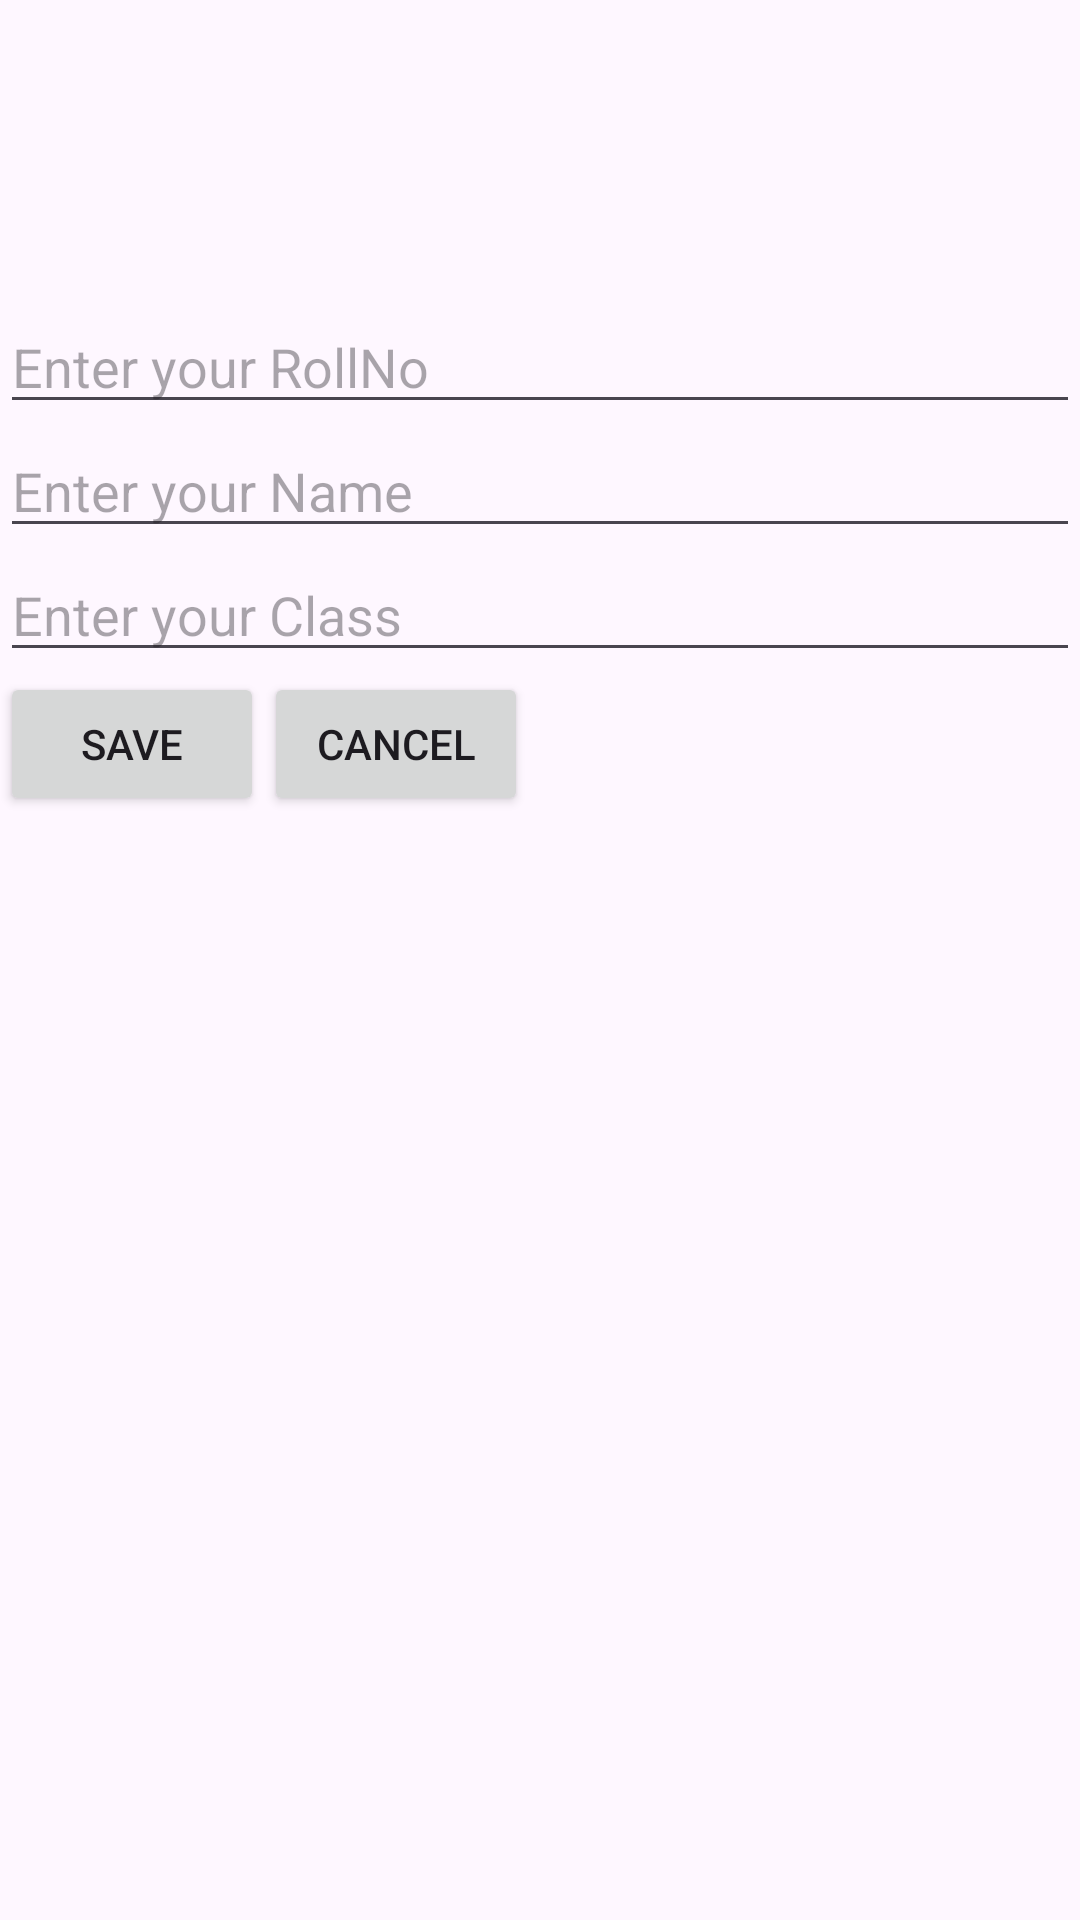

This screen was rendered from an Android layout file. Write that file and the resources it references.
<!-- AndroidManifest.xml: application theme Theme.RecyclerCrud2 -->
<!-- res/layout/custom_layout.xml -->
<?xml version="1.0" encoding="utf-8"?>
<LinearLayout xmlns:android="http://schemas.android.com/apk/res/android"
    android:layout_width="match_parent"
    android:layout_height="match_parent"
    android:orientation="vertical"
    xmlns:app="http://schemas.android.com/apk/res-auto">
    <ImageView
        android:layout_width="100dp"
        android:layout_height="100dp"
        android:layout_gravity="center"
        android:src="@drawable/avatar"
        android:id="@+id/imageView"/>
    <EditText
        android:layout_width="match_parent"
        android:layout_height="wrap_content"
        android:id="@+id/edRollNo"
        android:inputType="number"
        android:hint="Enter your RollNo"
        android:textSize="@dimen/_25sp"
        android:layout_margin="@dimen/_25sp"/>
    <EditText
        android:layout_width="match_parent"
        android:layout_height="wrap_content"
        android:id="@+id/etName"
        android:inputType="textCapWords"
        android:hint="Enter your Name"
        android:textSize="@dimen/_25sp"
        android:layout_margin="@dimen/_25sp"/>
    <EditText
        android:layout_width="match_parent"
        android:layout_height="wrap_content"
        android:textSize="@dimen/_25sp"
        android:hint="Enter your Class"
        android:id="@+id/edClass"
        android:layout_margin="@dimen/_25sp"/>
    <LinearLayout
        android:layout_width="match_parent"
        android:layout_height="wrap_content"
        android:orientation="horizontal">
        <Button
            android:layout_width="wrap_content"
            android:layout_height="wrap_content"
            android:id="@+id/okBtn"
            android:text="@string/save"/>

        <Button
            android:layout_width="wrap_content"
            android:layout_height="wrap_content"
            android:id="@+id/cancelBtn"
            android:text="@string/cancel"/>
    </LinearLayout>


</LinearLayout>
<!-- resources referenced by this layout -->
<resources>
  <string name="cancel">Cancel</string>
  <string name="save">Save</string>
  <style name="Theme.RecyclerCrud2" parent="Base.Theme.RecyclerCrud2" />
  <style name="Base.Theme.RecyclerCrud2" parent="Theme.Material3.DayNight.NoActionBar">
          
          
      </style>
</resources>
